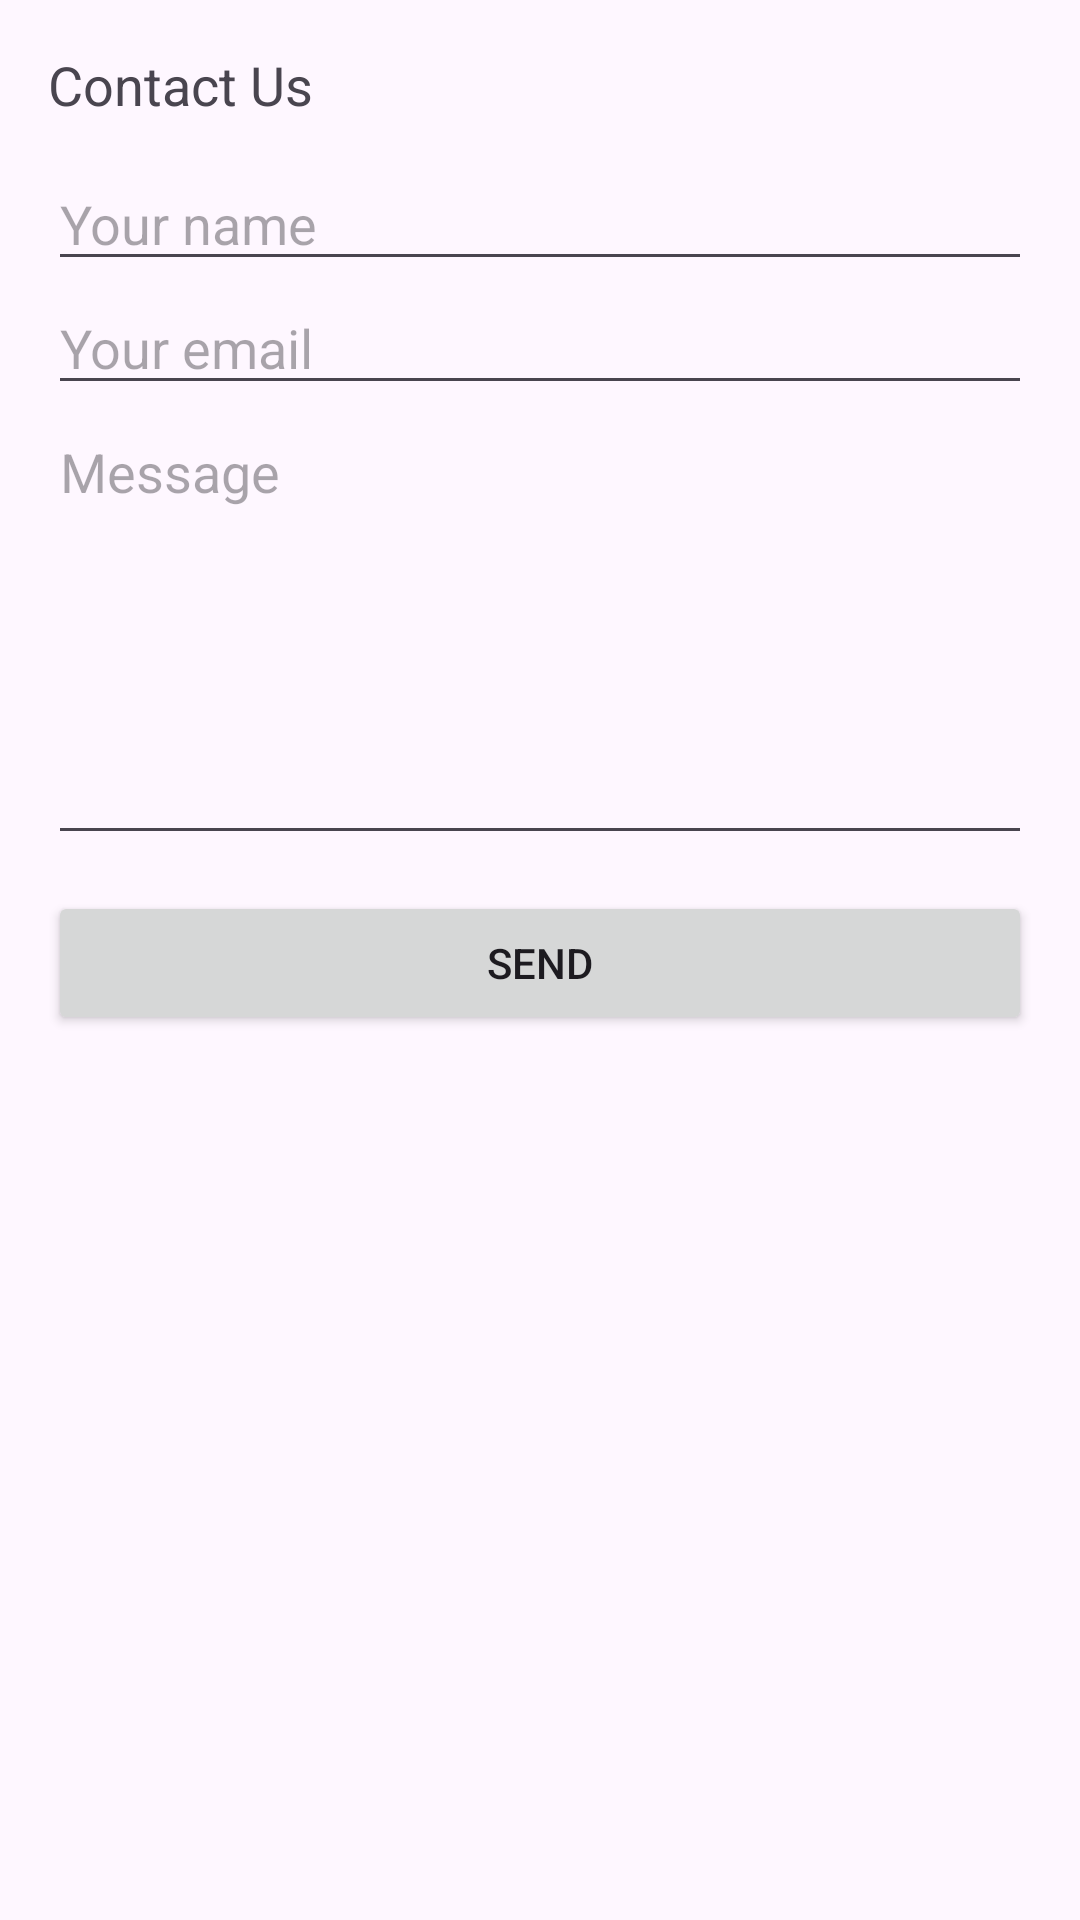

Produce the Android XML layout that renders to this screen, including the resource entries it uses.
<!-- AndroidManifest.xml: application theme Theme.GmiProspectApp -->
<!-- res/layout/activity_enquiry.xml -->
<?xml version="1.0" encoding="utf-8"?>
<ScrollView xmlns:android="http://schemas.android.com/apk/res/android"
    android:padding="16dp"
    android:layout_width="match_parent"
    android:layout_height="match_parent">

    <LinearLayout
        android:orientation="vertical"
        android:layout_width="match_parent"
        android:layout_height="wrap_content">

        <TextView
            android:text="Contact Us"
            android:textSize="18sp"
            android:layout_marginBottom="12dp"
            android:layout_width="wrap_content"
            android:layout_height="wrap_content" />

        <EditText
            android:id="@+id/etName"
            android:hint="Your name"
            android:layout_width="match_parent"
            android:layout_height="wrap_content" />

        <EditText
            android:id="@+id/etEmail"
            android:hint="Your email"
            android:inputType="textEmailAddress"
            android:layout_width="match_parent"
            android:layout_height="wrap_content" />

        <EditText
            android:id="@+id/etMessage"
            android:hint="Message"
            android:gravity="top"
            android:layout_height="150dp"
            android:layout_width="match_parent" />

        <Button
            android:id="@+id/btnSend"
            android:text="Send"
            android:layout_marginTop="12dp"
            android:layout_width="match_parent"
            android:layout_height="wrap_content" />

    </LinearLayout>
</ScrollView>
<!-- resources referenced by this layout -->
<resources>
  <style name="Theme.GmiProspectApp" parent="Base.Theme.GmiProspectApp" />
  <style name="Base.Theme.GmiProspectApp" parent="Theme.Material3.DayNight.NoActionBar">
          
          
      </style>
</resources>
